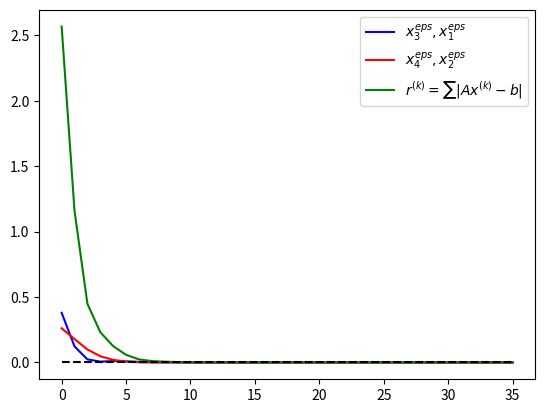

Write the Python code that produced this figure.
# Метод Якоби
import numpy as np
from scipy.linalg import solve, inv
from matplotlib import pyplot as plt


np.set_printoptions(precision=11)
A = np.matrix([[1.362, 0.432, -0.599, 0.202],
               [0.202, 1.362, 0.432, -0.599],
               [-0.599, 0.202, 1.362, 0.432],
               [0.432, -0.599, 0.202, 1.362]])

b = np.array([1.941, -0.230, -1.941, 0.230])
x = solve(A, b)
x0 = np.array([1.941, -0.230, -1.941, 0.230])
D = np.diag(np.diag(A))


# Проверка на свойство диагонального преобладания
def diag_dom(A):
    for i in range(0, A.shape[0]):
        if A[i, i] < sum([abs(A[i, j]) / 2 for j in range(0, A.shape[0]) if i != j]):
            return False
    print('Достаточное условие сходимости выполнено')
    return True


def iterate(x_k):
    x_next = np.array([])
    for i in range(0, np.size(x_k)):
        summa = (sum([A[i, j] * x_k[j]
                 for j in range(0, np.size(x_k))])) - b[i]
        value = x_k[i] - 1 / A[i, i] * summa
        x_next = np.append(x_next, value)
    return x_next


print(f'Норма матрицы перехода итер. метода (l1) = {np.linalg.norm(np.eye(A.shape[0]) - inv(D) * A, ord = 1)}')
print(f'Норма матрицы перехода итер. метода (l2) = {np.linalg.norm(np.eye(A.shape[0]) - inv(D) * A, ord = 2)}')
print(f'Норма матрицы перехода итер. метода (l_inf) = {np.linalg.norm(np.eye(A.shape[0]) - inv(D) * A, ord = np.inf)}')
it = 1
diff = 200
if not diag_dom(A):
    print('Достаточное условие сходимости не выполнено')

x1_eps = np.array([])
x2_eps = np.array([])
x3_eps = np.array([])
x4_eps = np.array([])
r = np.array([])
while diff > pow(10, -11):
    xn = iterate(x0)
    diff = np.max(np.abs(xn - x0))
    x0 = xn
    print(f'{it + 1}. {xn}')
    x1_eps = np.append(x1_eps, abs(xn[0] - x[0]))
    x2_eps = np.append(x2_eps, abs(xn[1] - x[1]))
    x3_eps = np.append(x3_eps, abs(xn[2] - x[2]))
    x4_eps = np.append(x4_eps, abs(xn[3] - x[3]))
    r = np.append(r, np.sum(np.abs((A * xn.reshape(4, 1) - b.reshape(4, 1)).reshape(1, 4))))
    it += 1

root = xn
print(f'SciPy.Linalg solution (0.0024784460000000005 sec.):'
      f'\n{x}\nJacobi solution (0.0034776419999999995 sec.):\n{xn}'
      f'\nНевязка на последней итерации = {r[it - 2]}')

plt.plot(np.arange(0, it - 1), x3_eps, color = 'blue', label = r'$x_{3}^{eps}, x_{1}^{eps}$')
plt.plot(np.arange(0, it - 1), x4_eps, color = 'red', label = r'$x_{4}^{eps}, x_{2}^{eps}$')
plt.plot(np.arange(0, it - 1), r, color = 'green', label = r'$r^{(k)} = \sum|Ax^{(k)} - b|$')
plt.hlines(0, 0, it - 2, color = 'black', linestyles = '--')
plt.legend()
plt.show()
